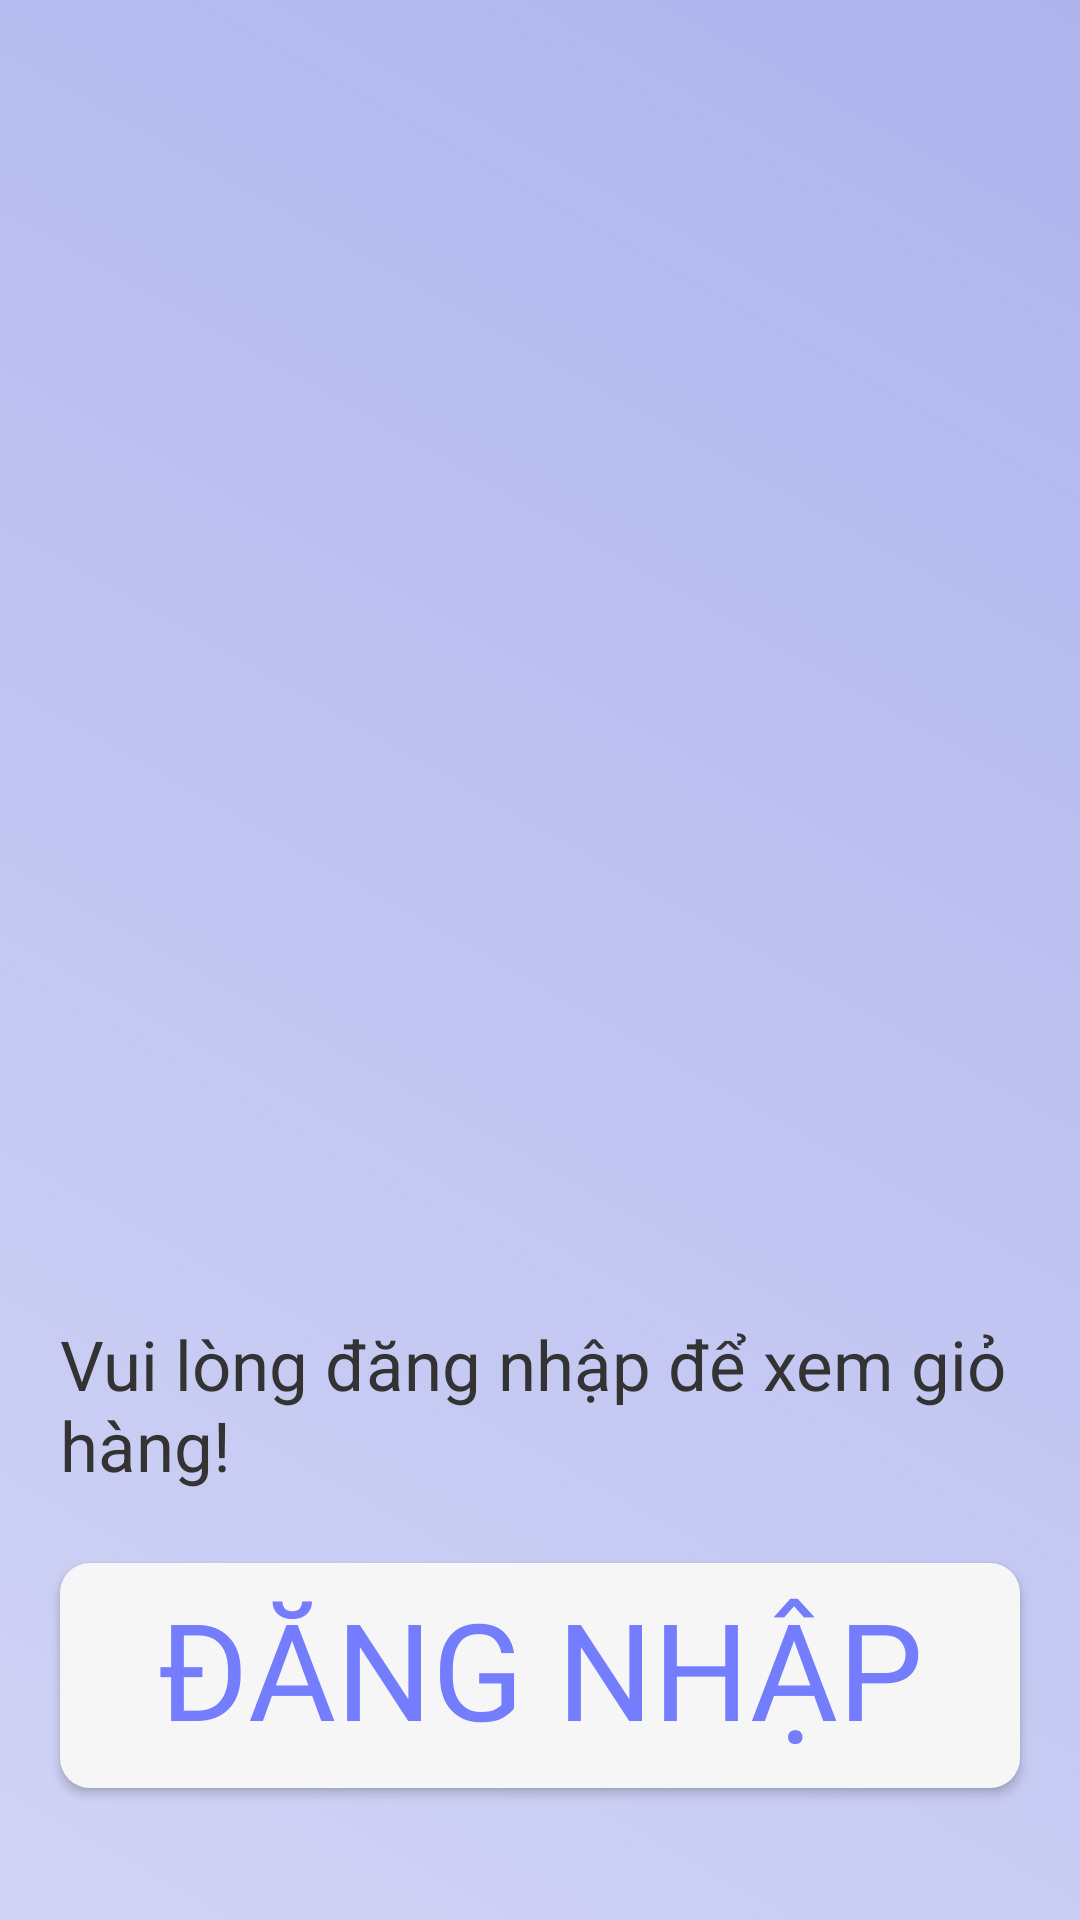

Here is an Android app screen rendered from its layout file. Give the layout XML and the strings, colors and styles it references.
<!-- AndroidManifest.xml: application theme Theme.MobileShopApp -->
<!-- res/layout/fragment_cart_not_login.xml -->
<?xml version="1.0" encoding="utf-8"?>
<FrameLayout xmlns:android="http://schemas.android.com/apk/res/android"
    xmlns:app="http://schemas.android.com/apk/res-auto"
    xmlns:tools="http://schemas.android.com/tools"
    android:layout_width="match_parent"
    android:background="@drawable/background_cart"
    android:layout_height="match_parent"
    tools:context=".CartFragment">

    <androidx.constraintlayout.widget.ConstraintLayout
        android:layout_width="match_parent"
        android:layout_height="match_parent">

        <Button
            android:id="@+id/buttonCartLogin"
            android:layout_width="match_parent"
            android:layout_height="wrap_content"
            android:layout_marginBottom="44dp"
            android:text="Đăng nhập"
            android:textSize="45dp"
            android:layout_marginLeft="20dp"
            android:backgroundTint="@color/milk"
            android:fontFamily="@font/antonregular"
            android:layout_marginRight="20dp"
            android:paddingTop="5dp"
            android:textColor="#737DFE"
            android:paddingBottom="10dp"
            android:background="@drawable/bo_vien_nhe"
            app:layout_constraintBottom_toBottomOf="parent"
            app:layout_constraintEnd_toEndOf="parent"
            app:layout_constraintHorizontal_bias="0.498"
            app:layout_constraintStart_toStartOf="parent" />

        <ImageView
            android:id="@+id/imageView8"
            android:layout_width="match_parent"
            android:layout_height="595dp"
            android:src="@drawable/cartimg"
            app:layout_constraintBottom_toTopOf="@+id/textView14"
            app:layout_constraintEnd_toEndOf="parent"
            app:layout_constraintStart_toStartOf="parent"
            app:layout_constraintTop_toTopOf="parent" />

        <TextView
            android:id="@+id/textView14"
            android:layout_width="match_parent"
            android:layout_height="wrap_content"
            android:paddingRight="20dp"
            android:paddingLeft="20dp"
            android:layout_marginBottom="24dp"
            android:text="Vui lòng đăng nhập để xem giỏ hàng!"
            android:textColor="@color/chuden"
            android:textSize="23dp"
            app:layout_constraintBottom_toTopOf="@+id/buttonCartLogin"
            app:layout_constraintEnd_toEndOf="parent"
            app:layout_constraintHorizontal_bias="0.47"
            app:layout_constraintStart_toStartOf="parent" />
    </androidx.constraintlayout.widget.ConstraintLayout>

</FrameLayout>
<!-- resources referenced by this layout -->
<resources>
  <color name="chuden">#333333</color>
  <color name="milk">#F6F6F6</color>
  <!-- drawable background_cart (drawable) -->
  <?xml version="1.0" encoding="utf-8"?>
  <selector xmlns:android="http://schemas.android.com/apk/res/android">
      <item>
          <shape>
              <gradient
                  android:startColor="#D1D4F5"
                  android:endColor="#AEB4ED"
                  android:angle="45"/>
          </shape>
      </item>
  </selector>
  <!-- drawable bo_vien_nhe (drawable) -->
  <?xml version="1.0" encoding="utf-8"?>
  <shape xmlns:android="http://schemas.android.com/apk/res/android">
      
      <solid android:color="@color/white"/> 
      
      <corners
          android:radius="10dp"/> 
  </shape>
  <style name="Theme.MobileShopApp" parent="Base.Theme.MobileShopApp" />
  <color name="white">#FFFFFFFF</color>
  <style name="Base.Theme.MobileShopApp" parent="Theme.AppCompat.Light.NoActionBar">
          
          
      </style>
</resources>
